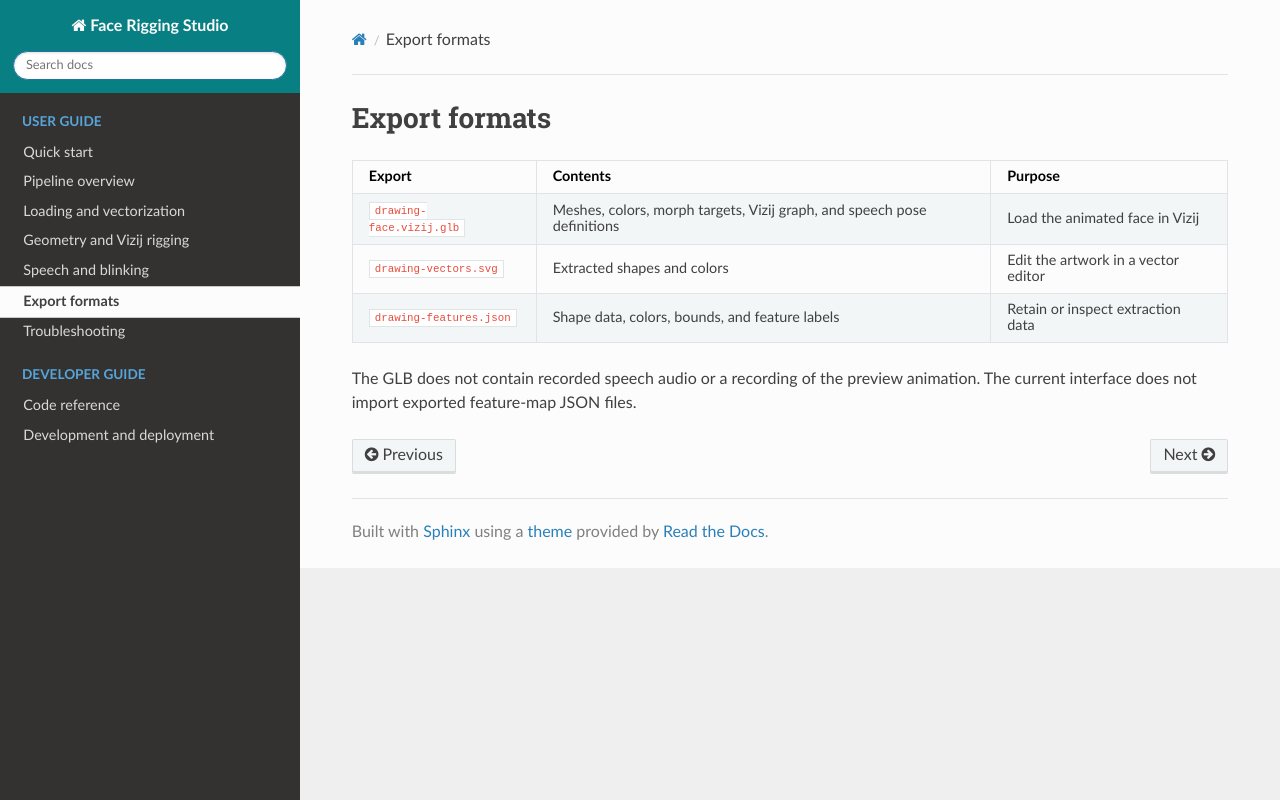

repository: denielleoliva/fcp_unr · page: docs/exports.html · generator: sphinx

# Export formats

| Export | Contents | Purpose |
| --- | --- | --- |
| `drawing-face.vizij.glb` | Meshes, colors, morph targets, Vizij graph, and speech pose definitions | Load the animated face in Vizij |
| `drawing-vectors.svg` | Extracted shapes and colors | Edit the artwork in a vector editor |
| `drawing-features.json` | Shape data, colors, bounds, and feature labels | Retain or inspect extraction data |

The GLB does not contain recorded speech audio or a recording of the preview animation. The current interface does not import exported feature-map JSON files.
